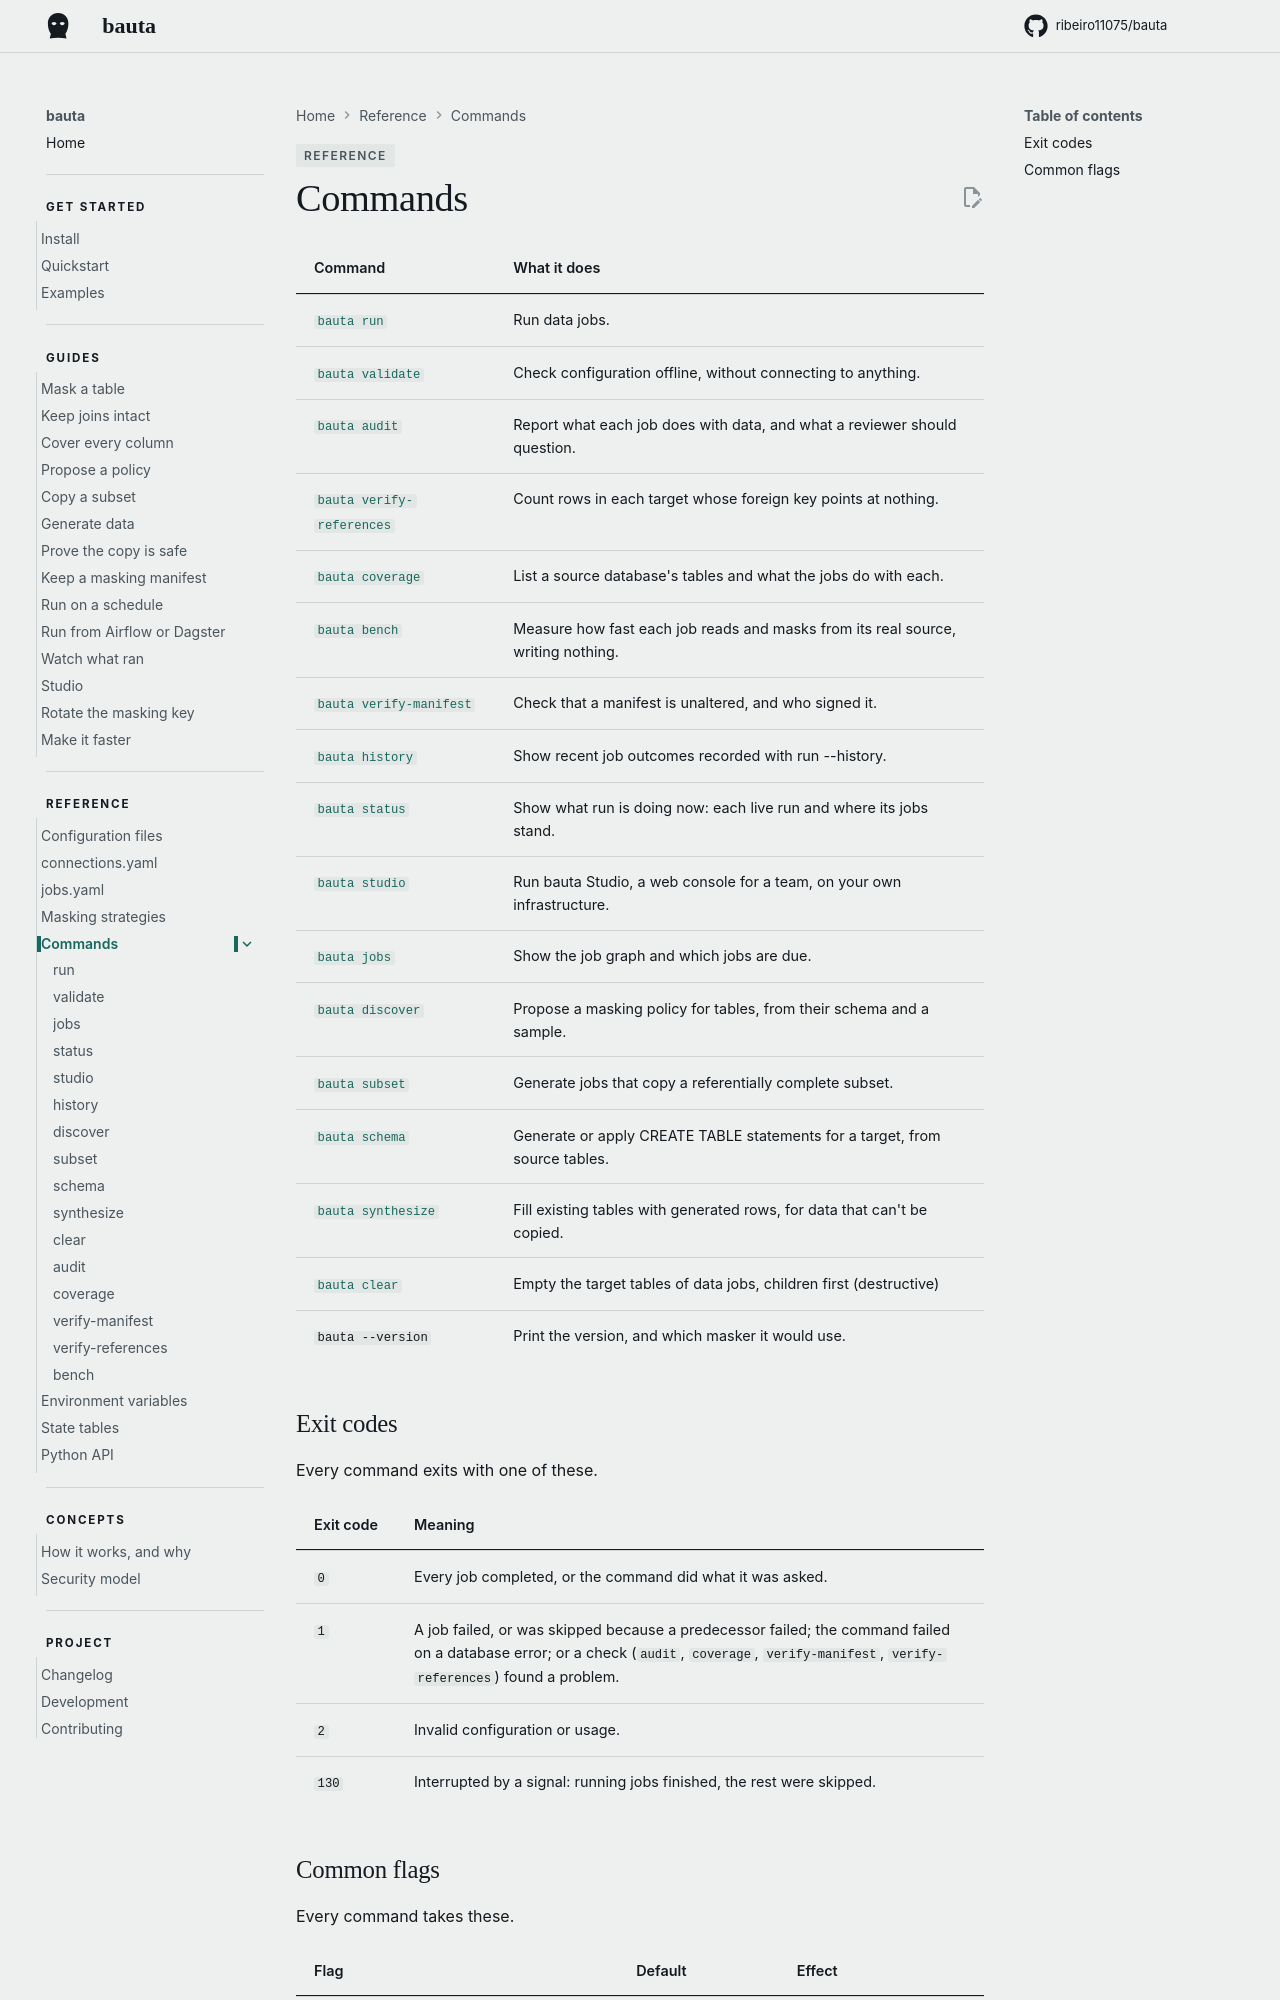

repository: ribeiro11075/bauta · page: 0.2.12/reference/commands/index.html · generator: mkdocs

<!-- Generated from the parser by website/commands.py. Change the flag, then run `python website/commands.py`. -->

# Commands

| Command | What it does |
| --- | --- |
| [`bauta run`](run.md) | Run data jobs. |
| [`bauta validate`](validate.md) | Check configuration offline, without connecting to anything. |
| [`bauta audit`](audit.md) | Report what each job does with data, and what a reviewer should question. |
| [`bauta verify-references`](verify-references.md) | Count rows in each target whose foreign key points at nothing. |
| [`bauta coverage`](coverage.md) | List a source database's tables and what the jobs do with each. |
| [`bauta bench`](bench.md) | Measure how fast each job reads and masks from its real source, writing nothing. |
| [`bauta verify-manifest`](verify-manifest.md) | Check that a manifest is unaltered, and who signed it. |
| [`bauta history`](history.md) | Show recent job outcomes recorded with run --history. |
| [`bauta status`](status.md) | Show what run is doing now: each live run and where its jobs stand. |
| [`bauta studio`](studio.md) | Run bauta Studio, a web console for a team, on your own infrastructure. |
| [`bauta jobs`](jobs.md) | Show the job graph and which jobs are due. |
| [`bauta discover`](discover.md) | Propose a masking policy for tables, from their schema and a sample. |
| [`bauta subset`](subset.md) | Generate jobs that copy a referentially complete subset. |
| [`bauta schema`](schema.md) | Generate or apply CREATE TABLE statements for a target, from source tables. |
| [`bauta synthesize`](synthesize.md) | Fill existing tables with generated rows, for data that can't be copied. |
| [`bauta clear`](clear.md) | Empty the target tables of data jobs, children first (destructive) |
| `bauta --version` | Print the version, and which masker it would use. |
